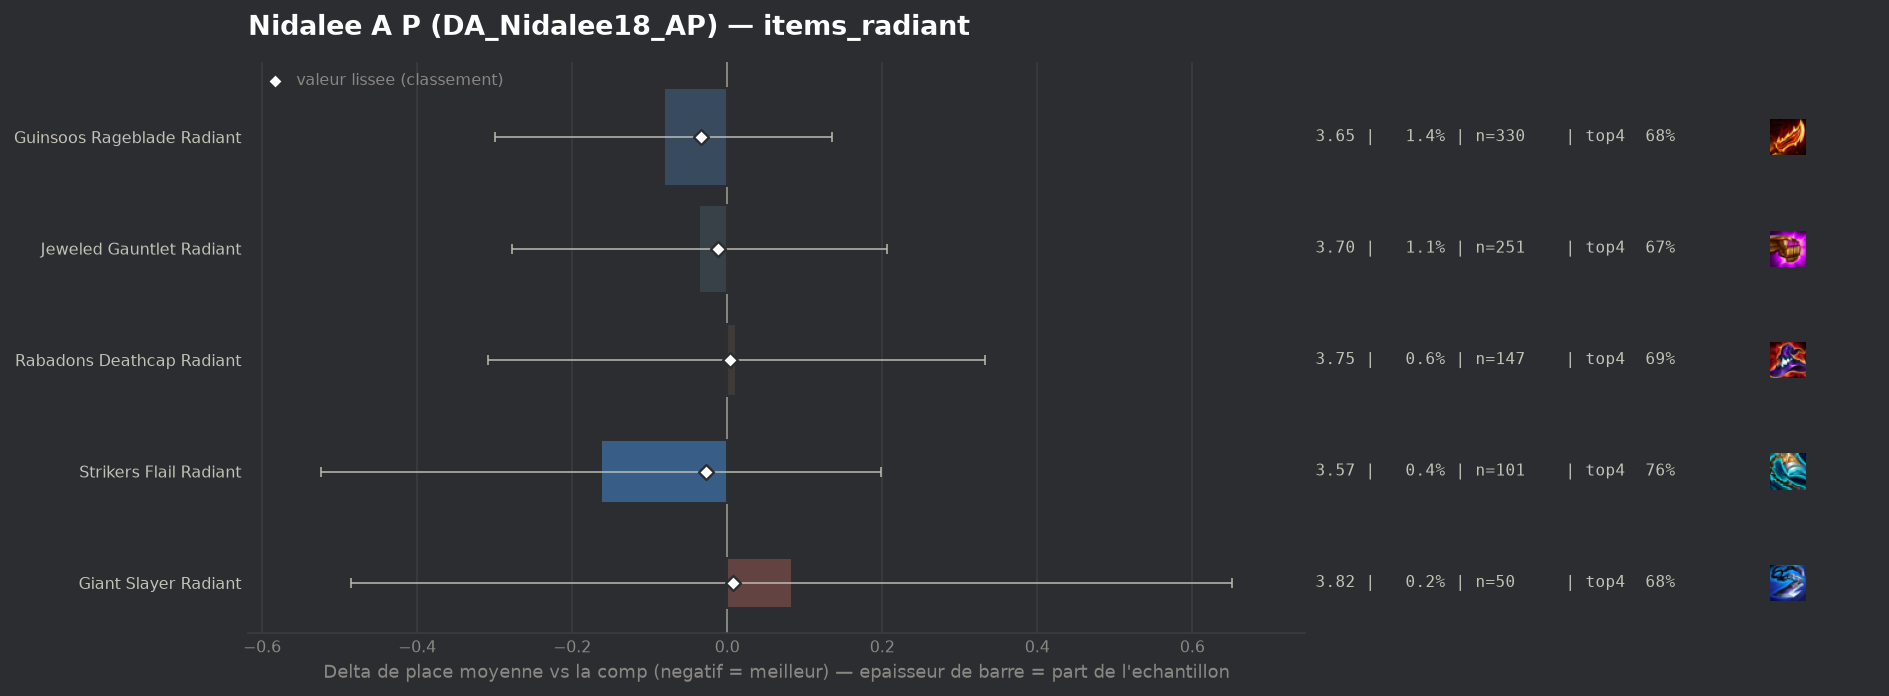

The table this chart was drawn from, first rows:
group, label, n, share, avg_place, shrunk_avg, score, d_avg, d_avg_pess, impact, d_top4, win, top2, top4, sd, z, p, significant
populaire, Guinsoos Rageblade Radiant, 330, 0.01387, 3.655, 3.703, -0.034, -0.082, 0.0, 0.0005, 0.0183, 0.1606, 0.3545, 0.6818, 1.997, -0.74, 0.457, False
populaire, Strikers Flail Radiant, 101, 0.004246, 3.574, 3.708, -0.028, -0.163, 0.0, 0.0001, 0.0988, 0.1188, 0.3069, 0.7624, 1.847, -0.88, 0.3775, False
populaire, Jeweled Gauntlet Radiant, 251, 0.01055, 3.701, 3.725, -0.012, -0.036, 0.0, 0.0001, 0.0058, 0.1355, 0.3227, 0.6693, 1.94, -0.29, 0.772, False
populaire, Rabadons Deathcap Radiant, 147, 0.00618, 3.748, 3.74, 0.003, 0.011, 0.0, -0.0, 0.0235, 0.102, 0.3197, 0.6871, 1.976, 0.07, 0.9442, False
populaire, Giant Slayer Radiant, 50, 0.002102, 3.82, 3.745, 0.008, 0.083, 0.0, -0.0, 0.0165, 0.14, 0.32, 0.68, 2.046, 0.29, 0.7741, False
